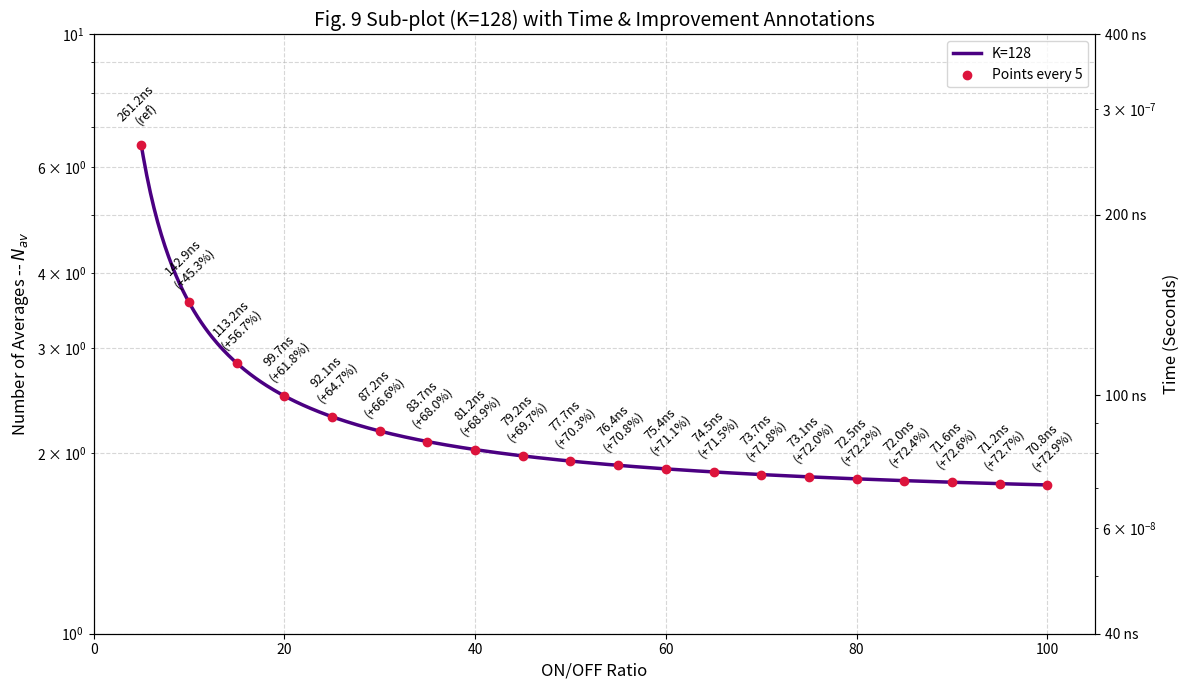

The script that saved this image: (Note: this script raises an exception after producing the figure.)
import math
import numpy as np
import matplotlib.pyplot as plt

def calculate_Nav(K, r):
    Cmax = 1e-15       
    Vin = 0.4          
    Sw = 4             
    Sx = 1             
    T = 330            
    
    k_boltzmann = 1.380649e-23
    kT = k_boltzmann * T
    
    By = 10 + math.log2(K / 128)
    Cmin = Cmax / r
    Cpar = K * Cmin
    
    Ncap = (2**By) / ((2**Sw) * (2**Sx))
    Ctot = (K * Cmin) + Cpar + (Ncap * Cmax)
    
    term1 = 36 * kT * Ctot
    term2 = ((2**(Sw - 1) - 1)**2) * ((2**Sx - 1)**2)
    term3 = ((Cmax - Cmin)**2) * (Vin**2)
    
    return (term1 * term2) / term3

K = 128

# 1. Continuous Line Data
r_line = np.linspace(5, 100, 500)
nav_line = [calculate_Nav(K, r) for r in r_line]

# 2. Discrete Data Points (Every 5)
r_points = np.arange(5, 105, 5)
nav_points = [calculate_Nav(K, r) for r in r_points]

# 3. Calculate reference time at r=5 for percentage improvement
ref_nav = nav_points[0]
ref_time = ref_nav * 40e-9

# ==========================================
# Plotting Setup
# ==========================================
fig, ax1 = plt.subplots(figsize=(12, 7)) # Widened to give text more room

ax1.plot(r_line, nav_line, label=f'K={K}', color='indigo', linewidth=2.5)
ax1.scatter(r_points, nav_points, color='crimson', zorder=5, label='Points every 5')

# 4. Add text annotations to each point
for r, nav in zip(r_points, nav_points):
    time_s = nav * 40e-9
    time_ns = time_s * 1e9
    
    # Calculate percentage improvement
    improvement = ((ref_time - time_s) / ref_time) * 100
    
    # Format the label string
    if improvement > 0:
        label_text = f"{time_ns:.1f}ns\n(+{improvement:.1f}%)"
    else:
        label_text = f"{time_ns:.1f}ns\n(ref)"
    
    # Draw the annotation on the plot
    ax1.annotate(label_text, 
                 xy=(r, nav), 
                 xytext=(0, 8),               # Shift text slightly up
                 textcoords="offset points", 
                 ha='center', 
                 va='bottom', 
                 fontsize=9, 
                 rotation=45)                 # Angled to prevent overlap

# Primary Y-Axis (Nav)
ax1.set_yscale('log')
ax1.set_xlim(0, 105)
ax1.set_ylim(10**0, 10**1) # Adjusted for K=128 visibility
ax1.set_xlabel('ON/OFF Ratio', fontsize=12)
ax1.set_ylabel('Number of Averages -- $N_{av}$', fontsize=12)

# Secondary Y-Axis (Time)
ax2 = ax1.twinx()
ax2.set_yscale('log')
ax2.set_ylim(10**0 * 40e-9, 10**1 * 40e-9)
ax2.set_ylabel('Time (Seconds)', fontsize=12)

ticks = [40e-9, 100e-9, 200e-9, 400e-9]
labels = ['40 ns', '100 ns', '200 ns', '400 ns']
ax2.set_yticks(ticks)
ax2.set_yticklabels(labels)

ax1.set_title('Fig. 9 Sub-plot (K=128) with Time & Improvement Annotations', fontsize=14)
ax1.grid(True, which="both", ls="--", alpha=0.5)
ax1.legend(loc='upper right', fontsize=10)

plt.tight_layout()
#plt.show()
plt.savefig('figures/Nav_R_K_9_128.png', dpi=300)
